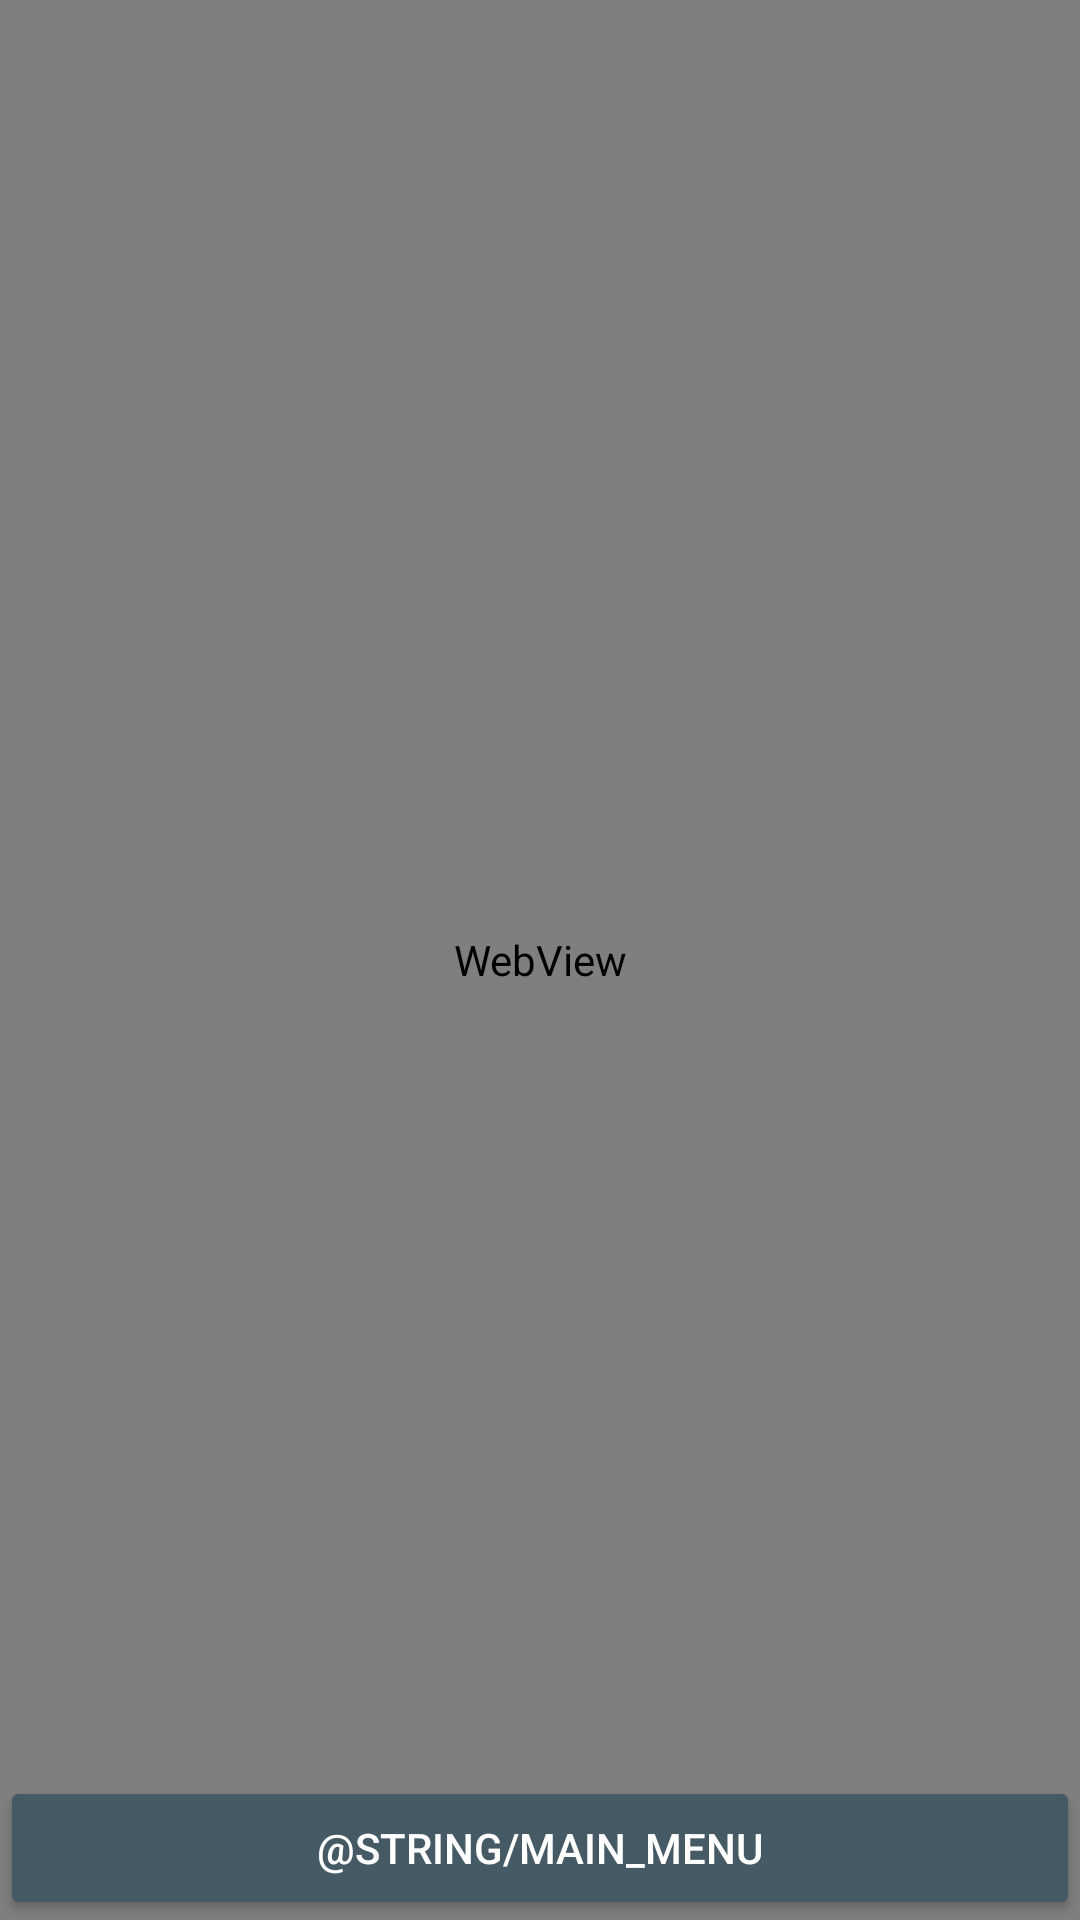

Write the Android layout XML for this screen, with the resource values it uses.
<!-- AndroidManifest.xml: application theme AppTheme.Dark -->
<!-- res/layout/webview_layout.xml -->
<?xml version="1.0" encoding="utf-8"?>
<RelativeLayout xmlns:android="http://schemas.android.com/apk/res/android"
    android:orientation="vertical"
    android:layout_width="match_parent"
    android:layout_height="match_parent">

    <WebView
        android:layout_width="match_parent"
        android:layout_height="match_parent"
        android:id="@+id/webview"/>

    <Button
        android:layout_width="match_parent"
        android:layout_height="wrap_content"
        android:layout_alignParentBottom="true"
        android:layout_centerHorizontal="true"
        android:text="@string/main_menu"
        android:id="@+id/btn_mainMenu" />

</RelativeLayout>
<!-- resources referenced by this layout -->
<resources>
  <style name="AppTheme.Dark" parent="Theme.AppCompat.NoActionBar">
          <item name="colorPrimary">@color/colorPrimary</item>
          <item name="colorPrimaryDark">@color/colorPrimaryDark</item>
          <item name="colorAccent">@color/colorAccent</item>
  
          <item name="android:windowBackground">@color/colorPrimaryLight</item>
  
          <item name="colorControlNormal">@color/iron</item>
          <item name="colorControlActivated">@color/white</item>
          <item name="colorControlHighlight">@color/white</item>
          <item name="android:textColorHint">@color/iron</item>
  
          <item name="colorButtonNormal">@color/colorPrimaryDark</item>
      </style>
  <color name="colorPrimary">#607D8B</color>
  <color name="colorPrimaryDark">#455A64</color>
  <color name="colorAccent">#9E9E9E</color>
  <color name="colorPrimaryLight">#CFD8DC</color>
  <color name="iron">#CCCCCC</color>
  <color name="white">#FFFFFF</color>
</resources>
